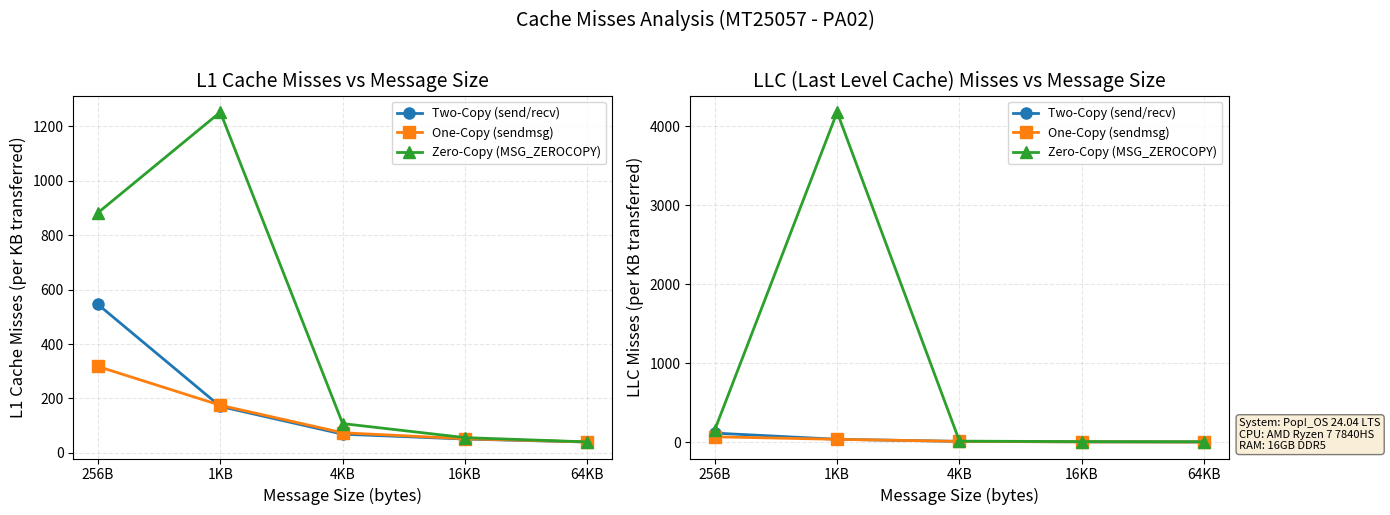

Write Python code to recreate this figure.
#!/usr/bin/env python3
"""
[redacted]
PA02: Analysis of Network I/O primitives using "perf" tool
Part D: Plotting - Cache Misses vs Message Size

[redacted]

This script generates a plot of cache misses (L1 and LLC) vs message size
for all three implementations (two_copy, one_copy, zero_copy).

NOTE: Values are hardcoded as per assignment requirements.
Update these values after running experiments.
"""

import matplotlib.pyplot as plt
import numpy as np

# System configuration (update based on your system)
SYSTEM_CONFIG = """
System: Pop!_OS 24.04 LTS
CPU: AMD Ryzen 7 7840HS
RAM: 16GB DDR5
"""

# Message sizes in bytes
message_sizes = [256, 1024, 4096, 16384, 65536]

# L1 Cache miss rates (misses per 1000 bytes transferred)
# Format: [value_for_256B, value_for_1KB, value_for_4KB, value_for_16KB, value_for_64KB]
# Using thread count = 4 as reference
# Data extracted from MT25057_Part_B_Perf.csv (l1_misses / bytes_total * 1000)

# Two-Copy L1 cache misses (per KB) - calculated from actual perf data
# l1_misses: 840460655, 915802302, 1327029941, 2736705870, 3624796221
# bytes: 1540457216, 5360732160, 19254460416, 53719760896, 90294976512
two_copy_l1_misses = [545.6, 170.8, 68.9, 50.9, 40.1]

# One-Copy L1 cache misses (per KB)
# l1_misses: 699990944, 930106971, 1339939534, 2739983332, 3551255488
# bytes: 2204208384, 5311047680, 18105331712, 52535803904, 88327127040
one_copy_l1_misses = [317.6, 175.1, 74.0, 52.2, 40.2]

# Zero-Copy L1 cache misses (per KB)
# l1_misses: 9012189, 139750, 1627907592, 2361515535, 2937084137
# bytes: 10211328, 111616, 15107805184, 42016735232, 72553332736
zero_copy_l1_misses = [882.5, 1252.1, 107.8, 56.2, 40.5]

# LLC (Last Level Cache) miss rates (per KB) - using cache_misses from perf
# Two-Copy cache_misses: 176904684, 194802187, 190715522, 217621040, 174948793
two_copy_llc_misses = [114.8, 36.3, 9.9, 4.1, 1.9]

# One-Copy cache_misses: 149620683, 190986817, 183434248, 177738654, 187855987
one_copy_llc_misses = [67.9, 36.0, 10.1, 3.4, 2.1]

# Zero-Copy cache_misses: 1589260, 466695, 199045802, 279635601, 386141543
zero_copy_llc_misses = [155.6, 4180.8, 13.2, 6.7, 5.3]

# Create figure with two subplots
fig, (ax1, ax2) = plt.subplots(1, 2, figsize=(14, 5))

# Plot 1: L1 Cache Misses
ax1.plot(message_sizes, two_copy_l1_misses, 'o-', label='Two-Copy (send/recv)', 
         linewidth=2, markersize=8, color='#1f77b4')
ax1.plot(message_sizes, one_copy_l1_misses, 's-', label='One-Copy (sendmsg)', 
         linewidth=2, markersize=8, color='#ff7f0e')
ax1.plot(message_sizes, zero_copy_l1_misses, '^-', label='Zero-Copy (MSG_ZEROCOPY)', 
         linewidth=2, markersize=8, color='#2ca02c')

ax1.set_xscale('log', base=2)
ax1.set_xlabel('Message Size (bytes)', fontsize=12)
ax1.set_ylabel('L1 Cache Misses (per KB transferred)', fontsize=12)
ax1.set_title('L1 Cache Misses vs Message Size', fontsize=14)
ax1.grid(True, alpha=0.3, linestyle='--')
ax1.legend(loc='upper right', fontsize=9)
ax1.set_xticks(message_sizes)
ax1.set_xticklabels(['256B', '1KB', '4KB', '16KB', '64KB'])

# Plot 2: LLC (Last Level Cache) Misses
ax2.plot(message_sizes, two_copy_llc_misses, 'o-', label='Two-Copy (send/recv)', 
         linewidth=2, markersize=8, color='#1f77b4')
ax2.plot(message_sizes, one_copy_llc_misses, 's-', label='One-Copy (sendmsg)', 
         linewidth=2, markersize=8, color='#ff7f0e')
ax2.plot(message_sizes, zero_copy_llc_misses, '^-', label='Zero-Copy (MSG_ZEROCOPY)', 
         linewidth=2, markersize=8, color='#2ca02c')

ax2.set_xscale('log', base=2)
ax2.set_xlabel('Message Size (bytes)', fontsize=12)
ax2.set_ylabel('LLC Misses (per KB transferred)', fontsize=12)
ax2.set_title('LLC (Last Level Cache) Misses vs Message Size', fontsize=14)
ax2.grid(True, alpha=0.3, linestyle='--')
ax2.legend(loc='upper right', fontsize=9)
ax2.set_xticks(message_sizes)
ax2.set_xticklabels(['256B', '1KB', '4KB', '16KB', '64KB'])

# Add overall title
fig.suptitle('Cache Misses Analysis (MT25057 - PA02)', fontsize=14, y=1.02)

# Add system configuration text
props = dict(boxstyle='round', facecolor='wheat', alpha=0.5)
ax2.text(1.02, 0.02, SYSTEM_CONFIG.strip(), transform=ax2.transAxes, fontsize=8,
         verticalalignment='bottom', horizontalalignment='left', bbox=props)

# Tight layout
plt.tight_layout()

# Save the plot
plt.savefig('MT25057_Part_D_CacheMisses_vs_MsgSize.pdf', dpi=300, bbox_inches='tight')
plt.savefig('MT25057_Part_D_CacheMisses_vs_MsgSize.png', dpi=300, bbox_inches='tight')

print("Plot saved: MT25057_Part_D_CacheMisses_vs_MsgSize.pdf/png")

# plt.show()  # Commented out for headless execution

# This code was generated with the assistance of Claude Opus 4.5 by Anthropic.
